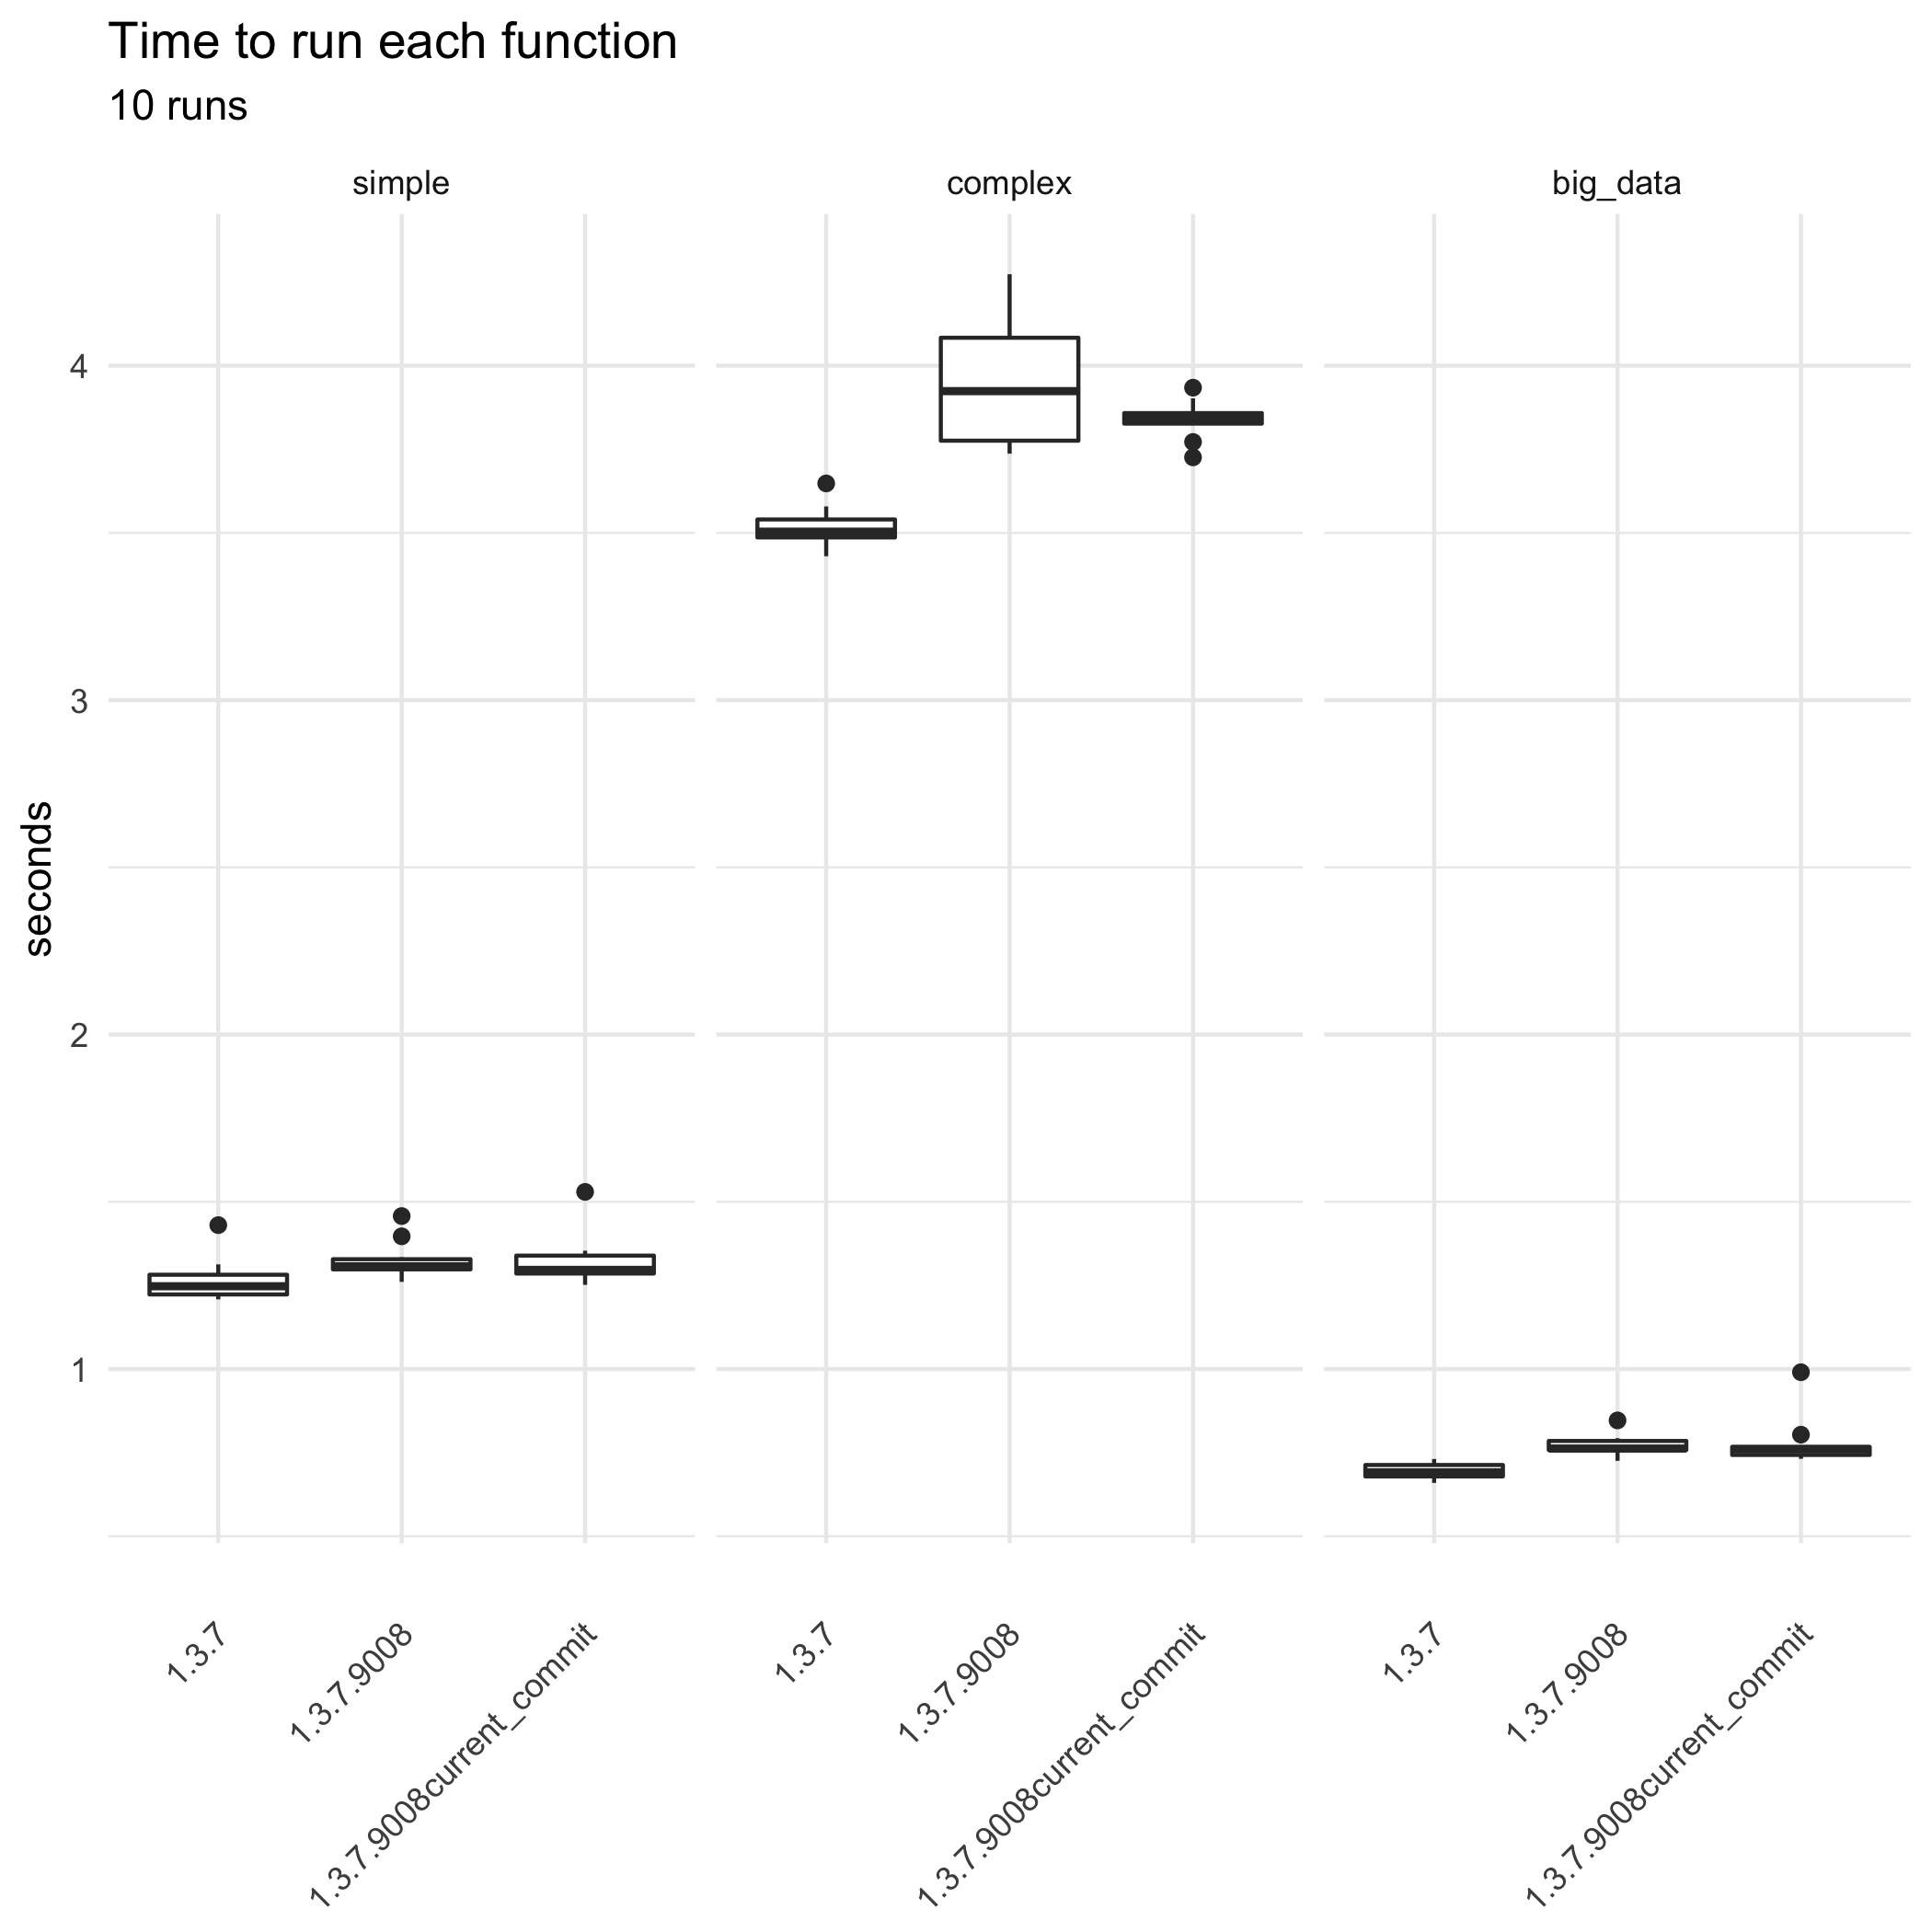

The file beside this chart, header and first rows:
bm_gtsummary.expr; bm_gtsummary.time; gt_ver
simple; 1286232236; 1.3.7
complex; 3647978686; 1.3.7
complex; 3534011728; 1.3.7
complex; 3579112898; 1.3.7
big_data; 731016927; 1.3.7
big_data; 689566659; 1.3.7
big_data; 673255083; 1.3.7
simple; 1245919038; 1.3.7
complex; 3480842196; 1.3.7
big_data; 704043277; 1.3.7
complex; 3496955409; 1.3.7
complex; 3542319636; 1.3.7
big_data; 715964365; 1.3.7
complex; 3510173090; 1.3.7
big_data; 681589663; 1.3.7
big_data; 722908810; 1.3.7
big_data; 678005075; 1.3.7
simple; 1221769829; 1.3.7
simple; 1248976218; 1.3.7
simple; 1226385976; 1.3.7
complex; 3497223170; 1.3.7
simple; 1312854627; 1.3.7
simple; 1430223988; 1.3.7
big_data; 692508143; 1.3.7
complex; 3482921487; 1.3.7
simple; 1218743018; 1.3.7
simple; 1268646203; 1.3.7
big_data; 659468499; 1.3.7
complex; 3430203521; 1.3.7
simple; 1208332073; 1.3.7
big_data; 735707153; 1.3.7.9008
complex; 3736950591; 1.3.7.9008
complex; 3750059623; 1.3.7.9008
simple; 1311163864; 1.3.7.9008
simple; 1334033437; 1.3.7.9008
simple; 1260558908; 1.3.7.9008
big_data; 765738983; 1.3.7.9008
simple; 1297629286; 1.3.7.9008
big_data; 725460611; 1.3.7.9008
big_data; 773013385; 1.3.7.9008
big_data; 757924993; 1.3.7.9008
big_data; 757685511; 1.3.7.9008
simple; 1298979947; 1.3.7.9008
simple; 1310059494; 1.3.7.9008
simple; 1304079400; 1.3.7.9008
complex; 4273490273; 1.3.7.9008
complex; 4025360581; 1.3.7.9008
big_data; 846316913; 1.3.7.9008
complex; 4175106493; 1.3.7.9008
simple; 1457335867; 1.3.7.9008
simple; 1396809884; 1.3.7.9008
complex; 3986956295; 1.3.7.9008
complex; 4102965610; 1.3.7.9008
big_data; 788831322; 1.3.7.9008
big_data; 758673052; 1.3.7.9008
complex; 3860929294; 1.3.7.9008
complex; 3803422384; 1.3.7.9008
complex; 3766583419; 1.3.7.9008
big_data; 793189981; 1.3.7.9008
simple; 1262003563; 1.3.7.9008
... 30 more rows
